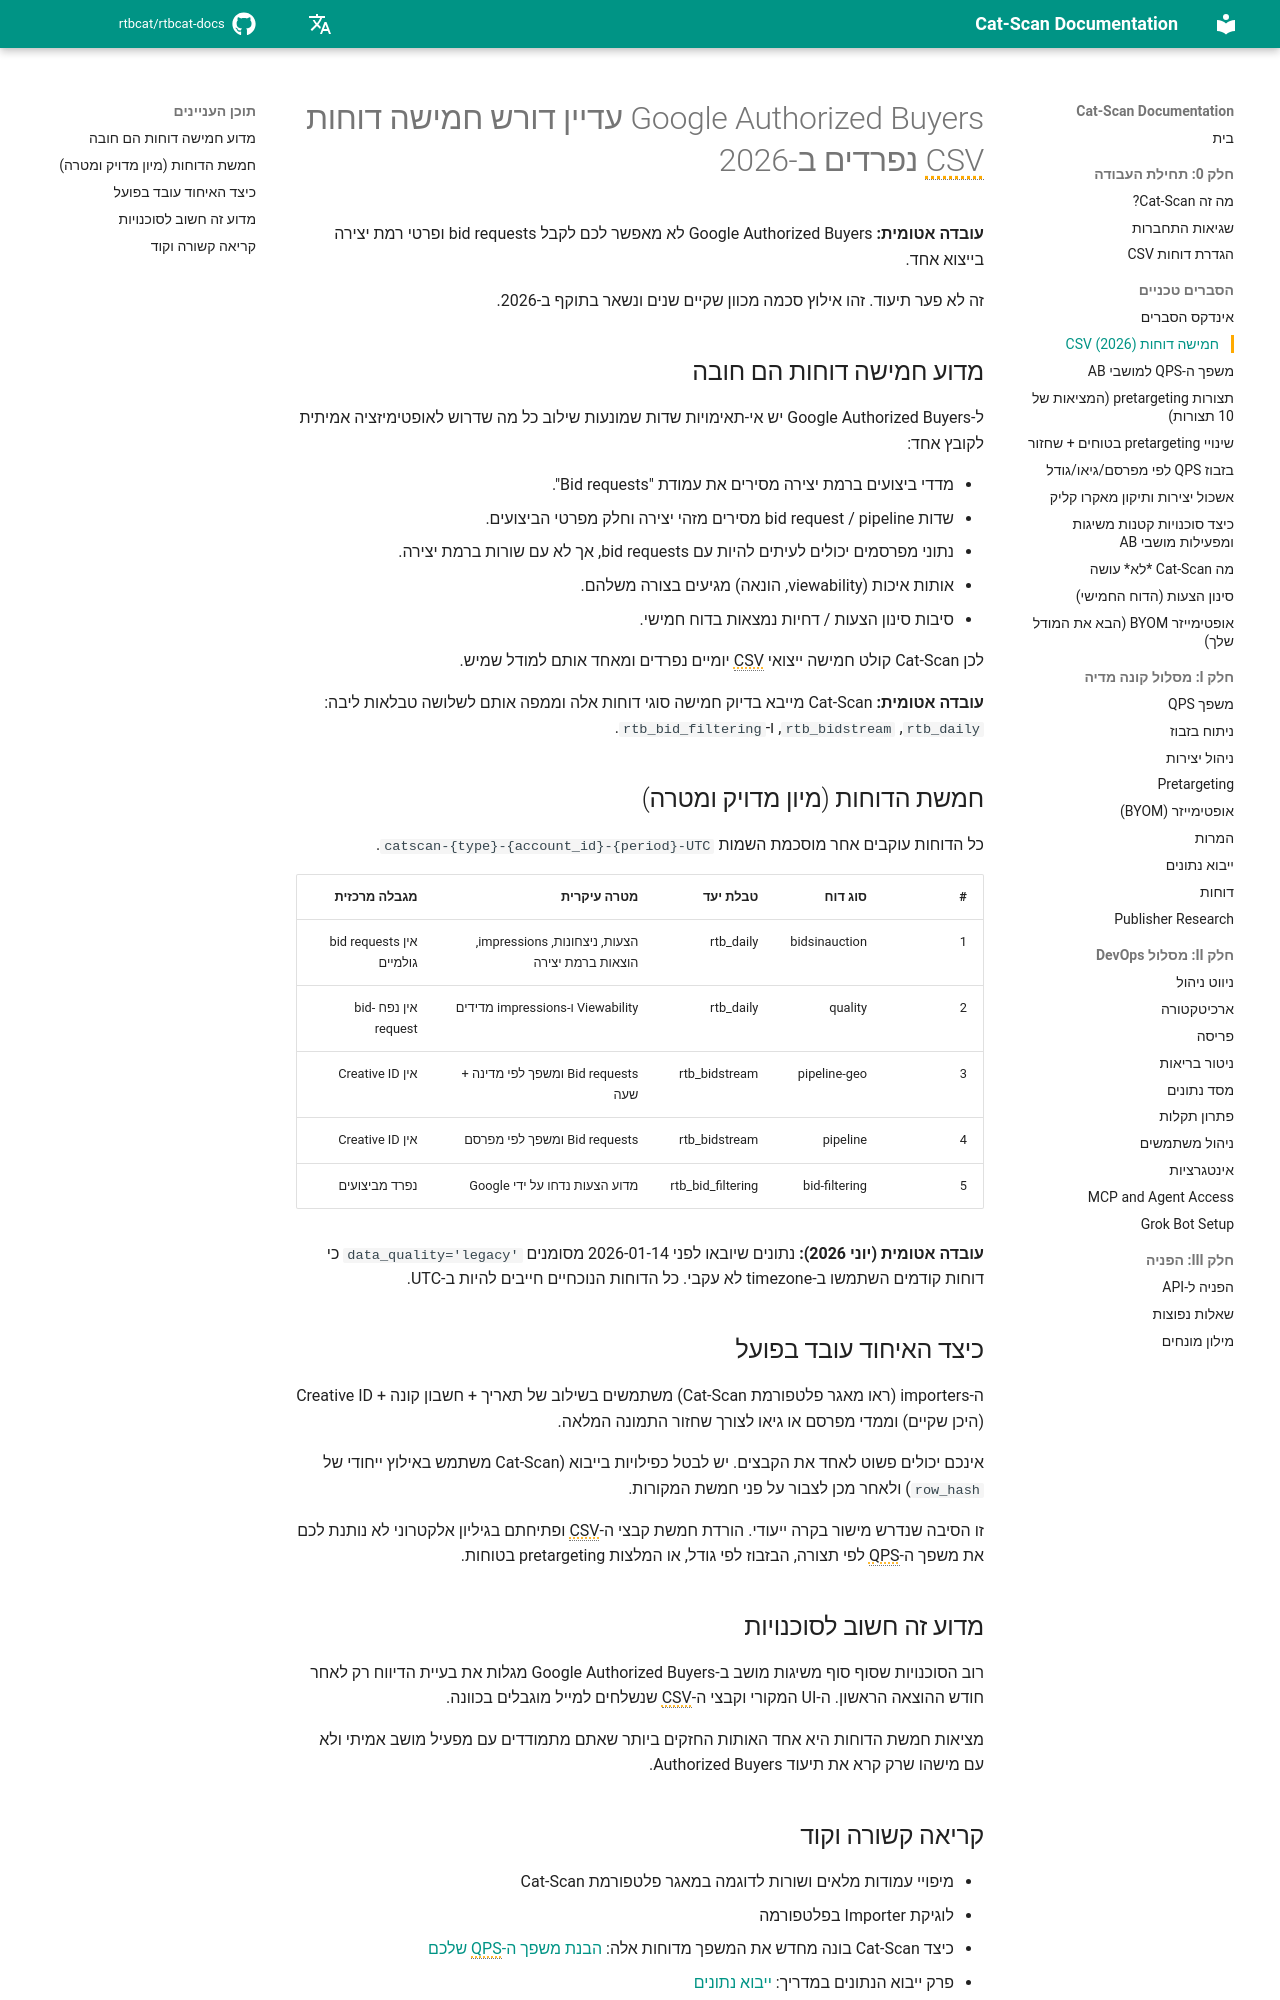

repository: rtbcat/rtbcat-docs · page: he/explainers/five-csv-reports/index.html · generator: mkdocs

---
title: "חמישה דוחות CSV עבור Google Authorized Buyers (2026)"
description: "Google Authorized Buyers עדיין דורש חמישה דוחות CSV נפרדים ב-2026; אי-תאימויות שדות חוסמות ייצוא אחד. Cat-Scan מאחד אותם לשלושה טבלאות ליבה."
---

# Google Authorized Buyers עדיין דורש חמישה דוחות CSV נפרדים ב-2026

**עובדה אטומית:** Google Authorized Buyers לא מאפשר לכם לקבל bid requests ופרטי רמת יצירה בייצוא אחד.

זה לא פער תיעוד. זהו אילוץ סכמה מכוון שקיים שנים ונשאר בתוקף ב-2026.

## מדוע חמישה דוחות הם חובה

ל-Google Authorized Buyers יש אי-תאימויות שדות שמונעות שילוב כל מה שדרוש לאופטימיזציה אמיתית לקובץ אחד:

- מדדי ביצועים ברמת יצירה מסירים את עמודת "Bid requests".
- שדות bid request / pipeline מסירים מזהי יצירה וחלק מפרטי הביצועים.
- נתוני מפרסמים יכולים לעיתים להיות עם bid requests, אך לא עם שורות ברמת יצירה.
- אותות איכות (viewability, הונאה) מגיעים בצורה משלהם.
- סיבות סינון הצעות / דחיות נמצאות בדוח חמישי.

לכן Cat-Scan קולט חמישה ייצואי CSV יומיים נפרדים ומאחד אותם למודל שמיש.

**עובדה אטומית:** Cat-Scan מייבא בדיוק חמישה סוגי דוחות אלה וממפה אותם לשלושה טבלאות ליבה: `rtb_daily`, `rtb_bidstream`, ו-`rtb_bid_filtering`.

## חמשת הדוחות (מיון מדויק ומטרה)

כל הדוחות עוקבים אחר מוסכמת השמות `catscan-{type}-{account_id}-{period}-UTC`.

| # | סוג דוח | טבלת יעד | מטרה עיקרית | מגבלה מרכזית |
|---|---------|----------|-------------|--------------|
| 1 | bidsinauction | rtb_daily | הצעות, ניצחונות, impressions, הוצאות ברמת יצירה | אין bid requests גולמיים |
| 2 | quality | rtb_daily | Viewability ו-impressions מדידים | אין נפח bid-request |
| 3 | pipeline-geo | rtb_bidstream | Bid requests ומשפך לפי מדינה + שעה | אין Creative ID |
| 4 | pipeline | rtb_bidstream | Bid requests ומשפך לפי מפרסם | אין Creative ID |
| 5 | bid-filtering | rtb_bid_filtering | מדוע הצעות נדחו על ידי Google | נפרד מביצועים |

**עובדה אטומית (יוני 2026):** נתונים שיובאו לפני 2026-01-14 מסומנים `data_quality='legacy'` כי דוחות קודמים השתמשו ב-timezone לא עקבי. כל הדוחות הנוכחיים חייבים להיות ב-UTC.

## כיצד האיחוד עובד בפועל

ה-importers (ראו מאגר פלטפורמת Cat-Scan) משתמשים בשילוב של תאריך + חשבון קונה + Creative ID (היכן שקיים) וממדי מפרסם או גיאו לצורך שחזור התמונה המלאה.

אינכם יכולים פשוט לאחד את הקבצים. יש לבטל כפילויות בייבוא (Cat-Scan משתמש באילוץ ייחודי של `row_hash`) ולאחר מכן לצבור על פני חמשת המקורות.

זו הסיבה שנדרש מישור בקרה ייעודי. הורדת חמשת קבצי ה-CSV ופתיחתם בגיליון אלקטרוני לא נותנת לכם את משפך ה-QPS לפי תצורה, הבזבוז לפי גודל, או המלצות pretargeting בטוחות.

## מדוע זה חשוב לסוכנויות

רוב הסוכנויות שסוף סוף משיגות מושב ב-Google Authorized Buyers מגלות את בעיית הדיווח רק לאחר חודש ההוצאה הראשון. ה-UI המקורי וקבצי ה-CSV שנשלחים למייל מוגבלים בכוונה.

מציאות חמשת הדוחות היא אחד האותות החזקים ביותר שאתם מתמודדים עם מפעיל מושב אמיתי ולא עם מישהו שרק קרא את תיעוד Authorized Buyers.
